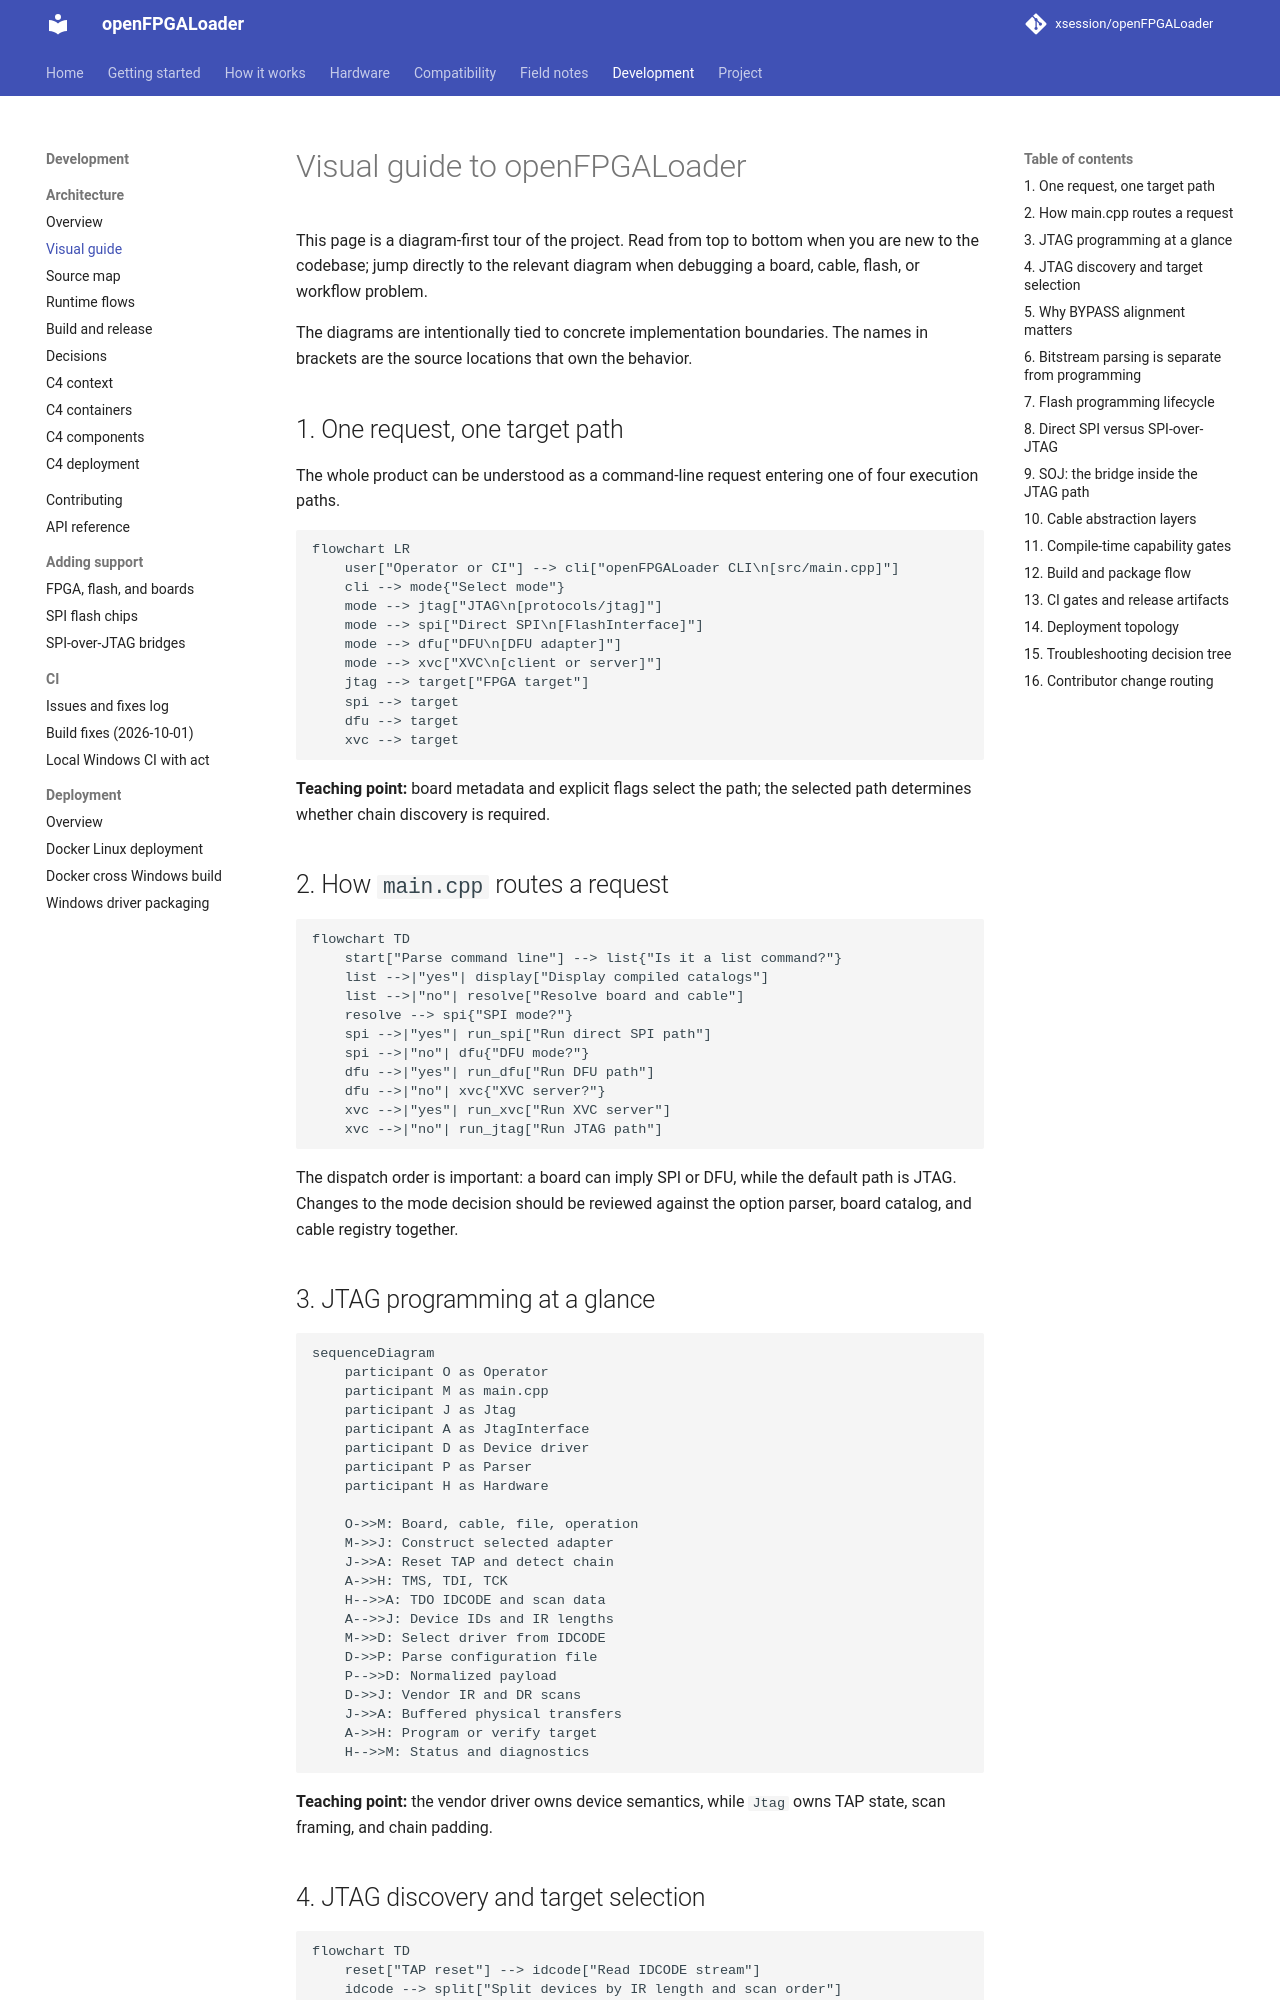

repository: xsession/openFPGALoader · page: development/architecture/visual-guide/index.html · generator: mkdocs

# Visual guide to openFPGALoader

This page is a diagram-first tour of the project. Read from top to bottom when
you are new to the codebase; jump directly to the relevant diagram when
debugging a board, cable, flash, or workflow problem.

The diagrams are intentionally tied to concrete implementation boundaries. The
names in brackets are the source locations that own the behavior.

## 1. One request, one target path

The whole product can be understood as a command-line request entering one of
four execution paths.

```mermaid
flowchart LR
    user["Operator or CI"] --> cli["openFPGALoader CLI\n[src/main.cpp]"]
    cli --> mode{"Select mode"}
    mode --> jtag["JTAG\n[protocols/jtag]"]
    mode --> spi["Direct SPI\n[FlashInterface]"]
    mode --> dfu["DFU\n[DFU adapter]"]
    mode --> xvc["XVC\n[client or server]"]
    jtag --> target["FPGA target"]
    spi --> target
    dfu --> target
    xvc --> target
```

**Teaching point:** board metadata and explicit flags select the path; the
selected path determines whether chain discovery is required.

## 2. How `main.cpp` routes a request

```mermaid
flowchart TD
    start["Parse command line"] --> list{"Is it a list command?"}
    list -->|"yes"| display["Display compiled catalogs"]
    list -->|"no"| resolve["Resolve board and cable"]
    resolve --> spi{"SPI mode?"}
    spi -->|"yes"| run_spi["Run direct SPI path"]
    spi -->|"no"| dfu{"DFU mode?"}
    dfu -->|"yes"| run_dfu["Run DFU path"]
    dfu -->|"no"| xvc{"XVC server?"}
    xvc -->|"yes"| run_xvc["Run XVC server"]
    xvc -->|"no"| run_jtag["Run JTAG path"]
```

The dispatch order is important: a board can imply SPI or DFU, while the
default path is JTAG. Changes to the mode decision should be reviewed against
the option parser, board catalog, and cable registry together.

## 3. JTAG programming at a glance

```mermaid
sequenceDiagram
    participant O as Operator
    participant M as main.cpp
    participant J as Jtag
    participant A as JtagInterface
    participant D as Device driver
    participant P as Parser
    participant H as Hardware

    O->>M: Board, cable, file, operation
    M->>J: Construct selected adapter
    J->>A: Reset TAP and detect chain
    A->>H: TMS, TDI, TCK
    H-->>A: TDO IDCODE and scan data
    A-->>J: Device IDs and IR lengths
    M->>D: Select driver from IDCODE
    D->>P: Parse configuration file
    P-->>D: Normalized payload
    D->>J: Vendor IR and DR scans
    J->>A: Buffered physical transfers
    A->>H: Program or verify target
    H-->>M: Status and diagnostics
```

**Teaching point:** the vendor driver owns device semantics, while `Jtag` owns
TAP state, scan framing, and chain padding.

## 4. JTAG discovery and target selection

```mermaid
flowchart TD
    reset["TAP reset"] --> idcode["Read IDCODE stream"]
    idcode --> split["Split devices by IR length and scan order"]
    split --> lookup["Look up IDCODE in part catalog"]
    lookup --> known{"Known device?"}
    known -->|"yes"| chain["Add device to logical chain"]
    known -->|"no"| misc["Use user-supplied misc-device or report unknown"]
    chain --> select["Select --index-chain target"]
    misc --> select
    select --> driver["Dispatch vendor Device implementation"]
```

The logical chain is not always identical to the electrical chain. Passive
devices, bridge CPLDs, and trailing scan artifacts may contribute bits without
being programming targets.
